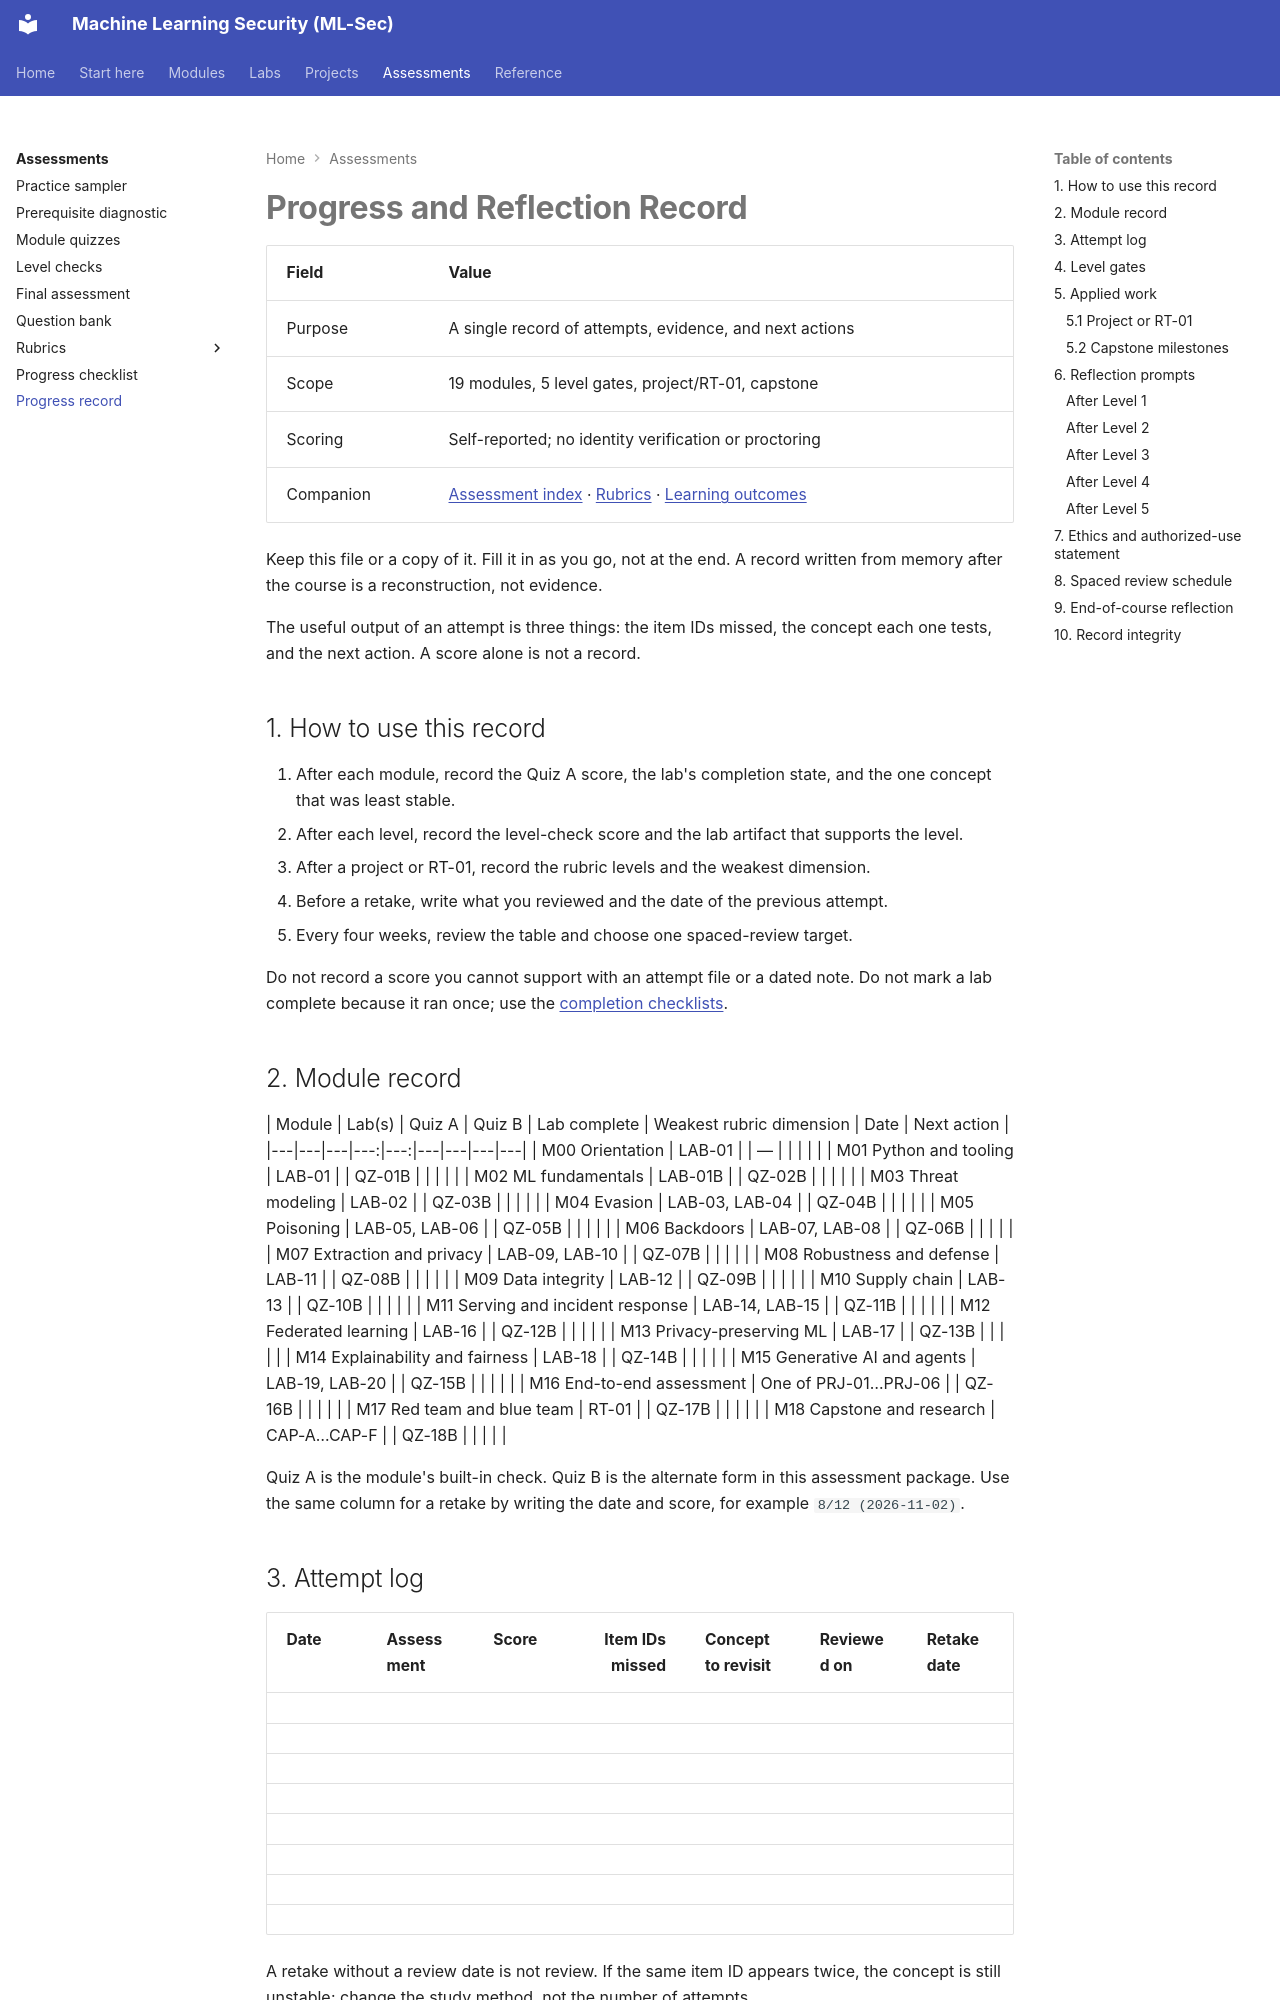

repository: nadeem-majeedch/MLSec · page: assessments/progress-and-reflection/index.html · generator: mkdocs

# Progress and Reflection Record

| Field | Value |
|---|---|
| Purpose | A single record of attempts, evidence, and next actions |
| Scope | 19 modules, 5 level gates, project/RT-01, capstone |
| Scoring | Self-reported; no identity verification or proctoring |
| Companion | [Assessment index](index.md) · [Rubrics](rubrics/index.md) · [Learning outcomes](../learning-outcomes.md) |

Keep this file or a copy of it. Fill it in as you go, not at the end. A record written from memory after the course is a reconstruction, not evidence.

The useful output of an attempt is three things: the item IDs missed, the concept each one tests, and the next action. A score alone is not a record.

## 1. How to use this record

1. After each module, record the Quiz A score, the lab's completion state, and the one concept that was least stable.
2. After each level, record the level-check score and the lab artifact that supports the level.
3. After a project or RT-01, record the rubric levels and the weakest dimension.
4. Before a retake, write what you reviewed and the date of the previous attempt.
5. Every four weeks, review the table and choose one spaced-review target.

Do not record a score you cannot support with an attempt file or a dated note. Do not mark a lab complete because it ran once; use the [completion checklists](rubrics/lab-completion-checklists.md).
